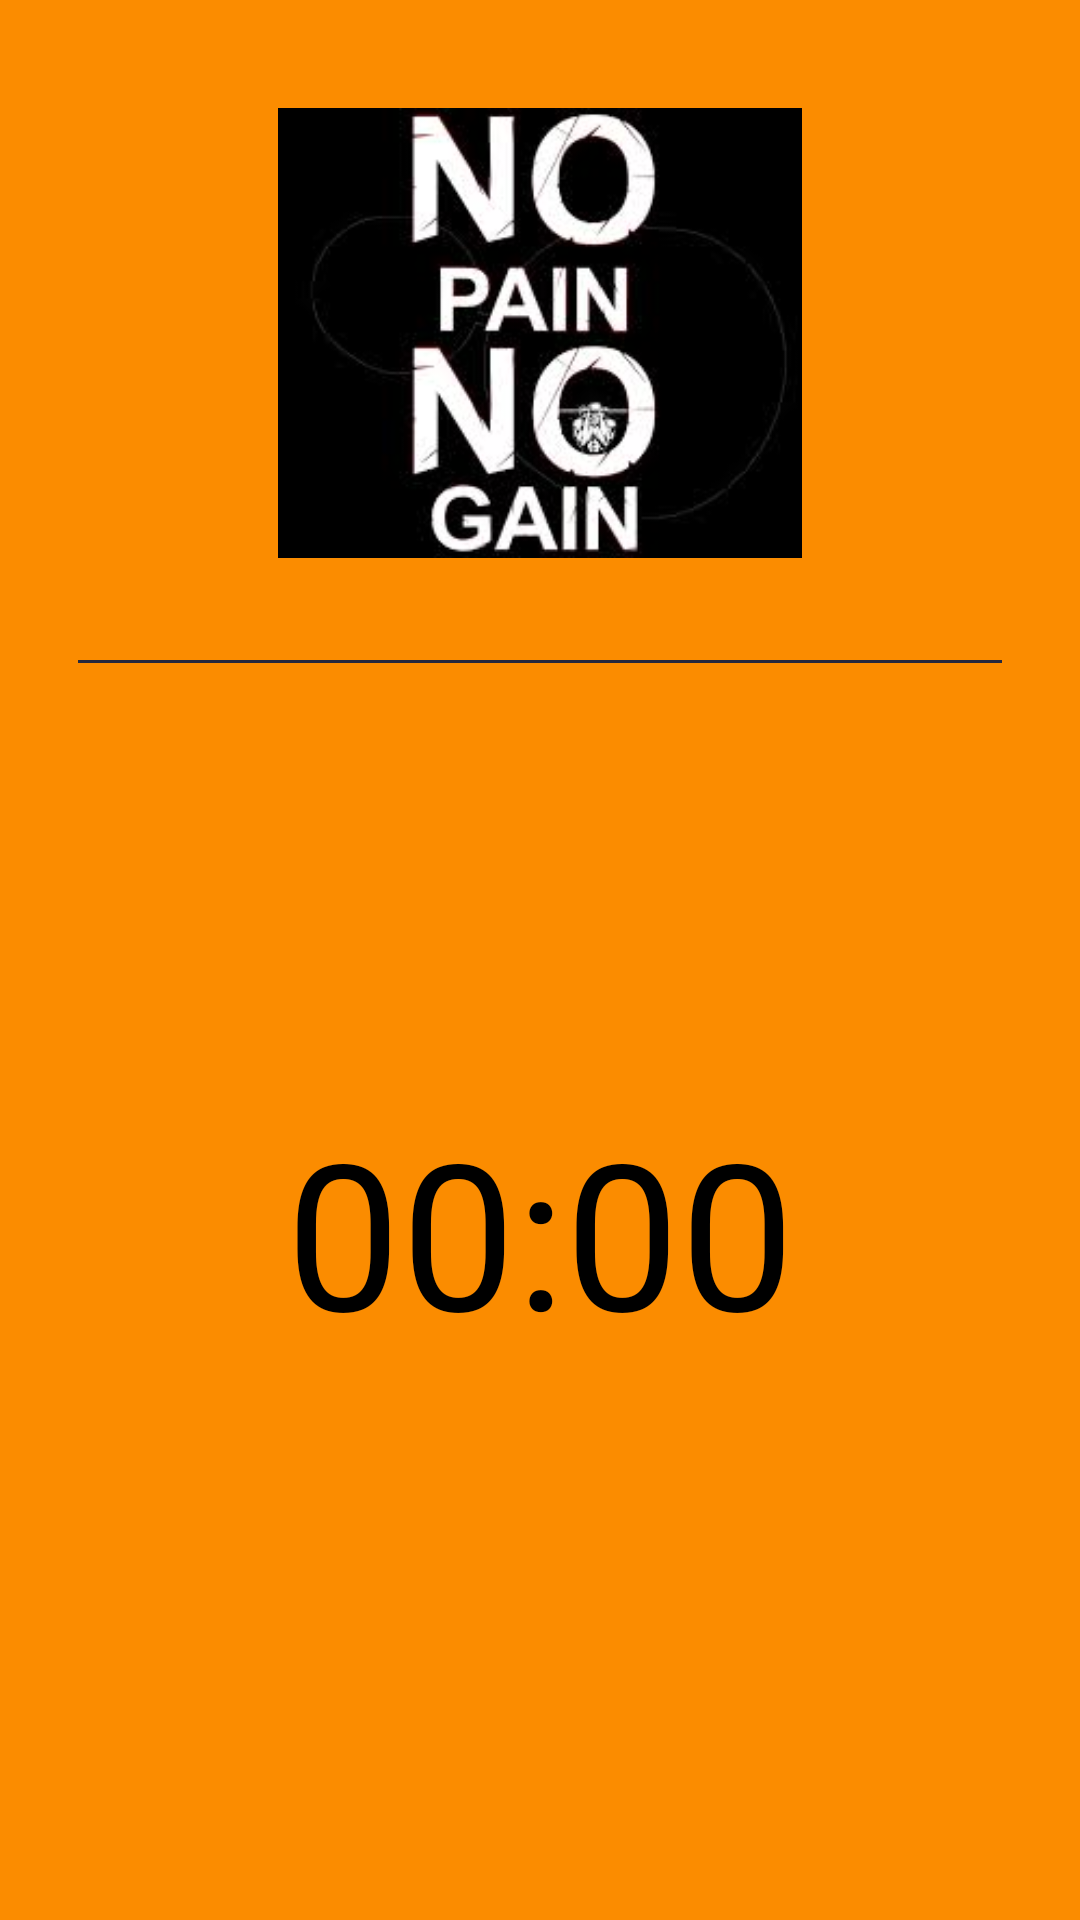

Reconstruct the res/layout file that produces this screen, plus the resources it refers to.
<!-- AndroidManifest.xml: application theme Theme.FitnessApp -->
<!-- res/layout/activity_main4.xml -->
<?xml version="1.0" encoding="utf-8"?>
<androidx.constraintlayout.widget.ConstraintLayout xmlns:android="http://schemas.android.com/apk/res/android"
    xmlns:app="http://schemas.android.com/apk/res-auto"
    xmlns:tools="http://schemas.android.com/tools"
    android:layout_width="match_parent"
    android:layout_height="match_parent"
    android:background="@color/orange"
    tools:context=".MainActivity4">

    <ImageView
        android:layout_width="400dp"
        android:layout_height="150dp"
        android:layout_marginStart="5dp"
        android:layout_marginTop="36dp"
        android:layout_marginEnd="6dp"
        android:src="@drawable/timer_screen_image"
        app:layout_constraintEnd_toEndOf="parent"
        app:layout_constraintStart_toStartOf="parent"
        app:layout_constraintTop_toTopOf="parent" />

    <View
        android:id="@+id/divpage"
        android:layout_width="match_parent"
        android:layout_height="1dp"
        android:layout_marginStart="26dp"
        android:layout_marginTop="220dp"
        android:layout_marginEnd="26dp"
        android:background="#25293E"
        app:layout_constraintEnd_toEndOf="parent"
        app:layout_constraintHorizontal_bias="0.0"
        app:layout_constraintStart_toStartOf="parent"
        app:layout_constraintTop_toTopOf="parent" />

    <TextView
        android:id="@+id/timerValue"
        android:layout_width="wrap_content"
        android:layout_height="wrap_content"
        android:layout_marginStart="8dp"
        android:layout_marginTop="144dp"
        android:layout_marginEnd="8dp"
        android:text="00:00"
        android:textColor="@color/black"
        android:textSize="68sp"
        app:layout_constraintEnd_toEndOf="parent"
        app:layout_constraintStart_toStartOf="parent"
        app:layout_constraintTop_toBottomOf="@id/divpage" />

    <ImageView
        android:id="@+id/imgtimer"
        android:layout_width="320dp"
        android:layout_height="320dp"
        android:layout_marginStart="8dp"
        android:layout_marginTop="36dp"
        android:layout_marginEnd="8dp"
        android:src="@drawable/clock"
        app:layout_constraintBottom_toTopOf="@+id/bgprogress"
        app:layout_constraintEnd_toEndOf="parent"
        app:layout_constraintHorizontal_bias="0.493"
        app:layout_constraintStart_toStartOf="parent"
        app:layout_constraintTop_toBottomOf="@id/divpage"
        app:layout_constraintVertical_bias="0.0" />

</androidx.constraintlayout.widget.ConstraintLayout>
<!-- resources referenced by this layout -->
<resources>
  <color name="black">#FF000000</color>
  <color name="orange">#FB8C00</color>
  <!-- drawable timer_screen_image: jpg bitmap (drawable, 7732 bytes) -->
  <style name="Theme.FitnessApp" parent="Theme.MaterialComponents.NoActionBar">
          
          <item name="colorPrimary">@color/purple_500</item>
          <item name="colorPrimaryVariant">@color/purple_700</item>
          <item name="colorOnPrimary">@color/white</item>
          
          <item name="colorSecondary">@color/teal_200</item>
          <item name="colorSecondaryVariant">@color/teal_700</item>
          <item name="colorOnSecondary">@color/black</item>
          
          <item name="android:statusBarColor" tools:targetApi="l">?attr/colorPrimaryVariant</item>
          
      </style>
  <color name="purple_500">#FF6200EE</color>
  <color name="purple_700">#FF3700B3</color>
  <color name="white">#FFFFFFFF</color>
  <color name="teal_200">#FF03DAC5</color>
  <color name="teal_700">#FF018786</color>
</resources>
